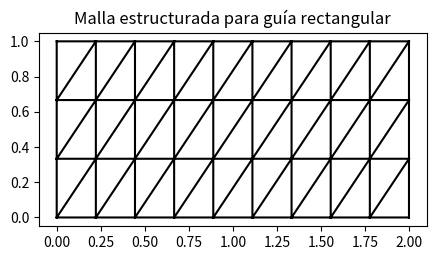

Write Python code to recreate this figure.
# -*- coding: utf-8 -*-
"""
mesh.py
Genera mallas triangulares estructuradas para la guía rectangular.
Devuelve coordenadas, conectividad y tamaño característico de malla.

USO PRINCIPAL: Discretización espacial para el Método de Elementos Finitos (FEM)
en la solución de ecuaciones electromagnéticas en guías de onda rectangulares.
"""

import numpy as np  # Librería numérica para operaciones matemáticas eficientes

def rect_mesh(Nx: int, Ny: int, W: float, H: float):
    """
    Genera una malla estructurada de triángulos en el rectángulo [0,W]x[0,H].
    
    La malla se utiliza como base para discretizar ecuaciones diferenciales
    en simulaciones electromagnéticas usando el Método de Elementos Finitos.

    Parámetros
    ----------
    Nx, Ny : int
        Número de divisiones en x y en y. Deben ser enteros porque representan
        conteos discretos de elementos en la discretización espacial.
    W, H : float
        Dimensiones físicas de la guía de onda en metros. Son decimales porque
        representan medidas físicas continuas del dominio de simulación.

    Retorna
    -------
    Xy : ndarray (N,2)
        Matriz de coordenadas de los nodos. Cada fila contiene las coordenadas (x,y)
        de un punto de la malla. Formato: [[x0,y0], [x1,y1], ..., [xN-1,yN-1]]
    Tri : ndarray (M,3)
        Matriz de conectividad triangular. Cada fila contiene los ÍNDICES de los 3 nodos
        que forman un triángulo. Formato: [[nodo0, nodo1, nodo2], ...]
    h : float
        Tamaño característico de la malla (máximo entre hx y hy). Representa la
        resolución espacial máxima y determina la precisión de la simulación FEM.
    """
    
    # ==========================================================================
    # ETAPA 1: GENERACIÓN DE COORDENADAS DE NODOS (PUNTOS DE LA MALLA)
    # ==========================================================================
    
    # Crear arrays de coordenadas 1D equiespaciadas en cada dirección
    xs = np.linspace(0, W, Nx)  # Puntos desde 0 hasta W, con Nx divisiones
    ys = np.linspace(0, H, Ny)  # Puntos desde 0 hasta H, con Ny divisiones
    
    # Crear malla 2D: genera matrices de coordenadas X e Y para todos los puntos
    # indexing="xy" significa: primera dimensión = filas (Y), segunda = columnas (X)
    XS, YS = np.meshgrid(xs, ys, indexing="xy")
    
    # Aplanar las matrices 2D y combinar en una sola matriz de coordenadas Nx2
    # np.c_[] concatena columnas, .ravel() aplana las matrices por filas
    Xy = np.c_[XS.ravel(), YS.ravel()]  # Forma final: (Nx*Ny, 2)
    

    # ==========================================================================
    # ETAPA 2: FUNCIÓN AUXILIAR PARA NUMERACIÓN DE NODOS
    # ==========================================================================
    
    def nidx(i: int, j: int) -> int:
        """
        Calcula el índice global de un nodo dada su posición (i,j) en la malla.
        
        Sistema de numeración por FILAS (row-major order):
        - i: índice en dirección x (columna)
        - j: índice en dirección y (fila)
        
        Fórmula: índice_global = fila_actual × ancho_grid + columna_actual
                 índice = j × Nx + i
                 
        Ejemplo para Nx=3:
            (i=0,j=0)->0  (i=1,j=0)->1  (i=2,j=0)->2
            (i=0,j=1)->3  (i=1,j=1)->4  (i=2,j=1)->5
        """
        return j * Nx + i
    

    # ==========================================================================
    # ETAPA 3: GENERACIÓN DE CONECTIVIDAD TRIANGULAR
    # ==========================================================================
    
    tris = []  # Lista temporal para almacenar los triángulos
    
    # Recorrer todas las celdas rectangulares de la malla
    # Hay (Ny-1) filas de celdas y (Nx-1) columnas de celdas
    for j in range(Ny - 1):      # j recorre filas de celdas (dirección Y)
        for i in range(Nx - 1):  # i recorre columnas de celdas (dirección X)
            
            # Obtener los ÍNDICES de los 4 vértices de la celda rectangular actual
            # Convención de nomenclatura: n[filas][columnas]
            n00 = nidx(i, j)      # Esquina inferior-izquierda (0,0)
            n10 = nidx(i + 1, j)  # Esquina inferior-derecha (1,0)
            n01 = nidx(i, j + 1)  # Esquina superior-izquierda (0,1)
            n11 = nidx(i + 1, j + 1)  # Esquina superior-derecha (1,1)
            
            # Dividir la celda rectangular en DOS triángulos mediante la diagonal
            # Triángulo 1: n00 → n10 → n11 (diagonal inferior-derecha)
            tris.append([n00, n10, n11])
            # Triángulo 2: n00 → n11 → n01 (diagonal superior-izquierda)
            tris.append([n00, n11, n01])
            
            # Visualización de la división:
            # n01 ───── n11
            # │       ╱ │
            # │     ╱   │  
            # │   ╱     │
            # │ ╱       │
            # n00 ───── n10
    
    # Convertir la lista de triángulos a array numpy para eficiencia computacional
    Tri = np.array(tris, dtype=int)  # dtype=int porque son índices de nodos
    

    # ==========================================================================
    # ETAPA 4: CÁLCULO DEL TAMAÑO CARACTERÍSTICO DE MALLA
    # ==========================================================================
    
    # Calcular espaciamiento entre nodos en cada dirección
    hx = W / (Nx - 1)  # Distancia entre nodos consecutivos en dirección X
    hy = H / (Ny - 1)  # Distancia entre nodos consecutivos en dirección Y
    
    # El tamaño característico h es el MÁXIMO espaciamiento
    # Esto garantiza que en el análisis de error del FEM se considere el peor caso
    h = max(hx, hy)
    

    # ==========================================================================
    # ETAPA 5: RETORNO DE LOS RESULTADOS
    # ==========================================================================
    
    return Xy, Tri, h


# ==============================================================================
# BLOQUE DE PRUEBA Y DEMOSTRACIÓN
# ==============================================================================
if __name__ == "__main__":
    """
    Bloque que solo se ejecuta cuando el archivo se corre directamente,
    no cuando se importa como módulo.
    
    Propósito: Demostrar el funcionamiento de la función rect_mesh
    y visualizar la malla generada.
    """
    
    # Importar librerías de visualización (solo para este bloque de prueba)
    import matplotlib.pyplot as plt
    from matplotlib.tri import Triangulation  # Para visualización de mallas triangulares

    # ==========================================================================
    # PARÁMETROS DE EJEMPLO
    # ==========================================================================
    
    # Dimensiones físicas de la guía de onda de ejemplo
    W, H = 2.0, 1.0  # Ancho = 2.0 unidades, Alto = 1.0 unidad
    
    # Resolución de la malla: número de divisiones en cada dirección
    Nx, Ny = 10, 4   # 10 divisiones en X, 4 divisiones en Y
                     # Total de nodos = Nx × Ny = 10 × 4 = 40 nodos
                     # Total de triángulos = 2 × (Nx-1) × (Ny-1) = 2 × 9 × 3 = 54 triángulos

    # ==========================================================================
    # GENERACIÓN DE LA MALLA
    # ==========================================================================
    
    # Llamar a la función principal para generar la malla
    # Xy: coordenadas de los 40 nodos
    # Tri: conectividad de los 54 triángulos  
    # h: tamaño característico de la malla
    Xy, Tri, h = rect_mesh(Nx, Ny, W, H)
    
    # Mostrar estadísticas de la malla generada
    print(f"Malla generada: {len(Xy)} nodos, {len(Tri)} triángulos, h={h:.3f}")
    # Ejemplo de salida: "Malla generada: 40 nodos, 54 triángulos, h=0.222"

    # ==========================================================================
    # VISUALIZACIÓN DE LA MALLA
    # ==========================================================================
    
    # Crear objeto Triangulation para matplotlib
    triang = Triangulation(Xy[:, 0],  # Coordenadas X de todos los nodos
                          Xy[:, 1],  # Coordenadas Y de todos los nodos  
                          Tri)       # Conectividad triangular
    
    # Configurar la figura para visualización
    plt.figure(figsize=(5, 3))  # Tamaño de figura: 5 pulgadas ancho × 3 alto
    
    # Dibujar la malla triangular
    plt.triplot(triang, color="k")  # 'k' = color negro, líneas continuas
    
    # Configurar aspecto de la visualización
    plt.gca().set_aspect("equal")  # Misma escala en ejes X e Y (sin distorsión)
    
    # Añadir título descriptivo
    plt.title("Malla estructurada para guía rectangular")
    
    # Mostrar la figura en pantalla
    plt.show()
    
    # ==========================================================================
    # INFORMACIÓN ADICIONAL PARA EL USUARIO
    # ==========================================================================
    print("\n" + "="*50)
    print("INFORMACIÓN SOBRE LA MALLA GENERADA:")
    print("="*50)
    print(f"• Dimensiones físicas: {W} × {H}")
    print(f"• Resolución: {Nx} × {Ny} divisiones")
    print(f"• Nodos totales: {len(Xy)}")
    print(f"• Elementos triangulares: {len(Tri)}")
    print(f"• Tamaño característico (h): {h:.3f}")
    print(f"• Espaciamiento en X (hx): {W/(Nx-1):.3f}")
    print(f"• Espaciamiento en Y (hy): {H/(Ny-1):.3f}")
    print("\nEsta malla está lista para usar en simulaciones FEM!")